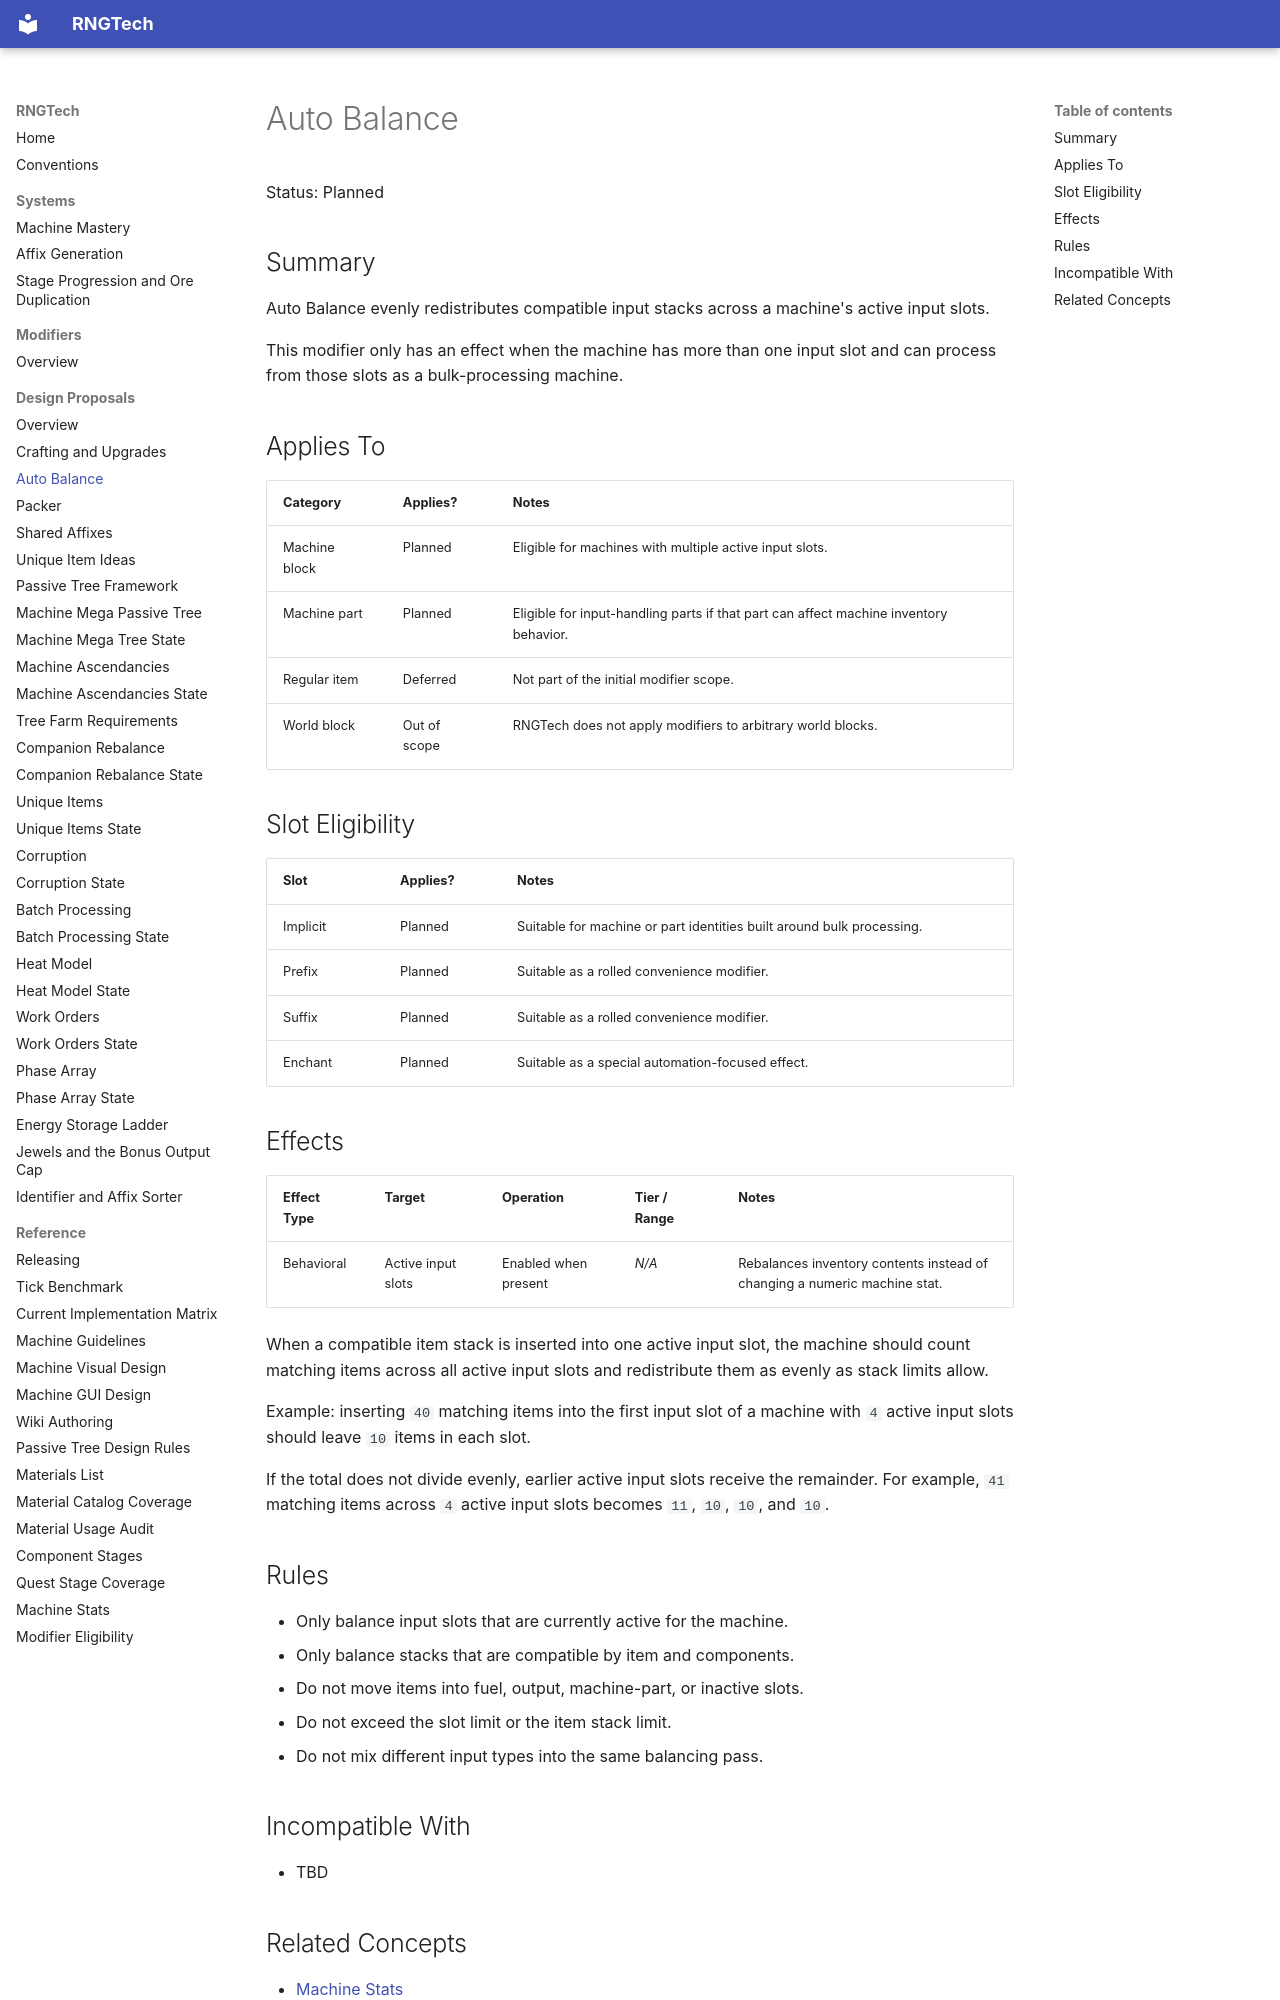

repository: C-Pettersson/rngtech · page: modifiers/auto-balance/index.html · generator: mkdocs

# Auto Balance

Status: Planned

## Summary

Auto Balance evenly redistributes compatible input stacks across a machine's active input slots.

This modifier only has an effect when the machine has more than one input slot and can process from those slots as a bulk-processing machine.

## Applies To

| Category | Applies? | Notes |
|---|---|---|
| Machine block | Planned | Eligible for machines with multiple active input slots. |
| Machine part | Planned | Eligible for input-handling parts if that part can affect machine inventory behavior. |
| Regular item | Deferred | Not part of the initial modifier scope. |
| World block | Out of scope | RNGTech does not apply modifiers to arbitrary world blocks. |

## Slot Eligibility

| Slot | Applies? | Notes |
|---|---|---|
| Implicit | Planned | Suitable for machine or part identities built around bulk processing. |
| Prefix | Planned | Suitable as a rolled convenience modifier. |
| Suffix | Planned | Suitable as a rolled convenience modifier. |
| Enchant | Planned | Suitable as a special automation-focused effect. |

## Effects

| Effect Type | Target | Operation | Tier / Range | Notes |
|---|---|---|---|---|
| Behavioral | Active input slots | Enabled when present | _N/A_ | Rebalances inventory contents instead of changing a numeric machine stat. |

When a compatible item stack is inserted into one active input slot, the machine should count matching items across all active input slots and redistribute them as evenly as stack limits allow.

Example: inserting `40` matching items into the first input slot of a machine with `4` active input slots should leave `10` items in each slot.

If the total does not divide evenly, earlier active input slots receive the remainder. For example, `41` matching items across `4` active input slots becomes `11`, `10`, `10`, and `10`.

## Rules

- Only balance input slots that are currently active for the machine.
- Only balance stacks that are compatible by item and components.
- Do not move items into fuel, output, machine-part, or inactive slots.
- Do not exceed the slot limit or the item stack limit.
- Do not mix different input types into the same balancing pass.

## Incompatible With

- TBD
